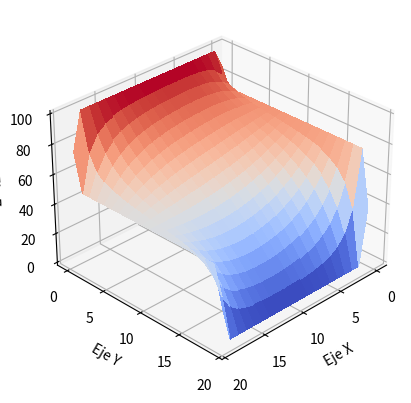

The matplotlib source for this figure:
#Fecha de creación: 18 de mayo de 2026
#Tema: Ecuación de laplace para una placa rectangular
#Autor: Beatriz Almaraz

from numpy import  set_printoptions
from numpy import zeros, max

def llenarU(dimX,dimY):
    U=zeros((dimX,dimY))
    U[0,:]=100
    U[-1,:]=0
    U[:,0]=75
    U[:,-1]=50
    U[0,0]=(U[0,1]+U[1,0])/2
    U[0,-1]=(U[0,-2]+U[2,-1])/2
    U[-1,0]=(U[-2,0]+U[-1,1])/2

    U[-1,-1]=(U[-2,-1]+U[-1,-2])/2
    return U

def Laplace(U,tol,L):
    Ua=U*1.0
    Un=U*1.0
    R=Ua.shape[0]
    C=Ua.shape[1]
    errorU=zeros((R,C))
    i=0
    errorMaximo=tol+1
    while abs(errorMaximo)>=tol:
        for x in range(1,R-1):
            for y in range(1,C-1):
                Un[x,y]=(Ua[x+1,y]+Ua[x,y+1]+Ua[x-1,y]+Ua[x,y-1])/4
                Un[x,y]=L*Un[x,y]+(1-L)*Ua[x,y]
                errorU[x,y]=Un[x,y]-Ua[x,y];
                Ua[x,y]=Un[x,y];
                i=i+1
                errorMaximo=max(errorU);
    return Un,i


def graficaLaplace(U, elevacion=30, azimut=45):
    import matplotlib.pyplot as plt
    from mpl_toolkits.mplot3d import Axes3D
    from matplotlib import cm
    from numpy import arange, meshgrid

    R = U.shape[0]
    C = U.shape[1]
    x = arange(R)
    y = arange(C)
    X, Y = meshgrid(x, y)
    Z = U

    fig = plt.figure()
    ax = fig.add_subplot(projection='3d')

    # Configuración de la superficie
    ax.plot_surface(X, Y, Z, cmap=cm.coolwarm, linewidth=0, antialiased=False) # type: ignore
    
    # Etiquetas
    ax.set_xlabel('Eje X')
    ax.set_ylabel('Eje Y')
    ax.set_zlabel('Eje Z')

    # Ajuste de vista
    ax.view_init(elev=elevacion, azim=azimut)
    
    plt.show()

set_printoptions(suppress=True,precision=4,
                 linewidth=200,floatmode='fixed')
tol=0.01
L=1.5
Ua=llenarU(20,20)
print("Matriz U original:")
print(Ua)
[Un,i]=Laplace(Ua,tol,L)
print("La solución se encontró en i=",i)
print("Matriz U solución:")
print(Un)
graficaLaplace(Un, 30, 45)
